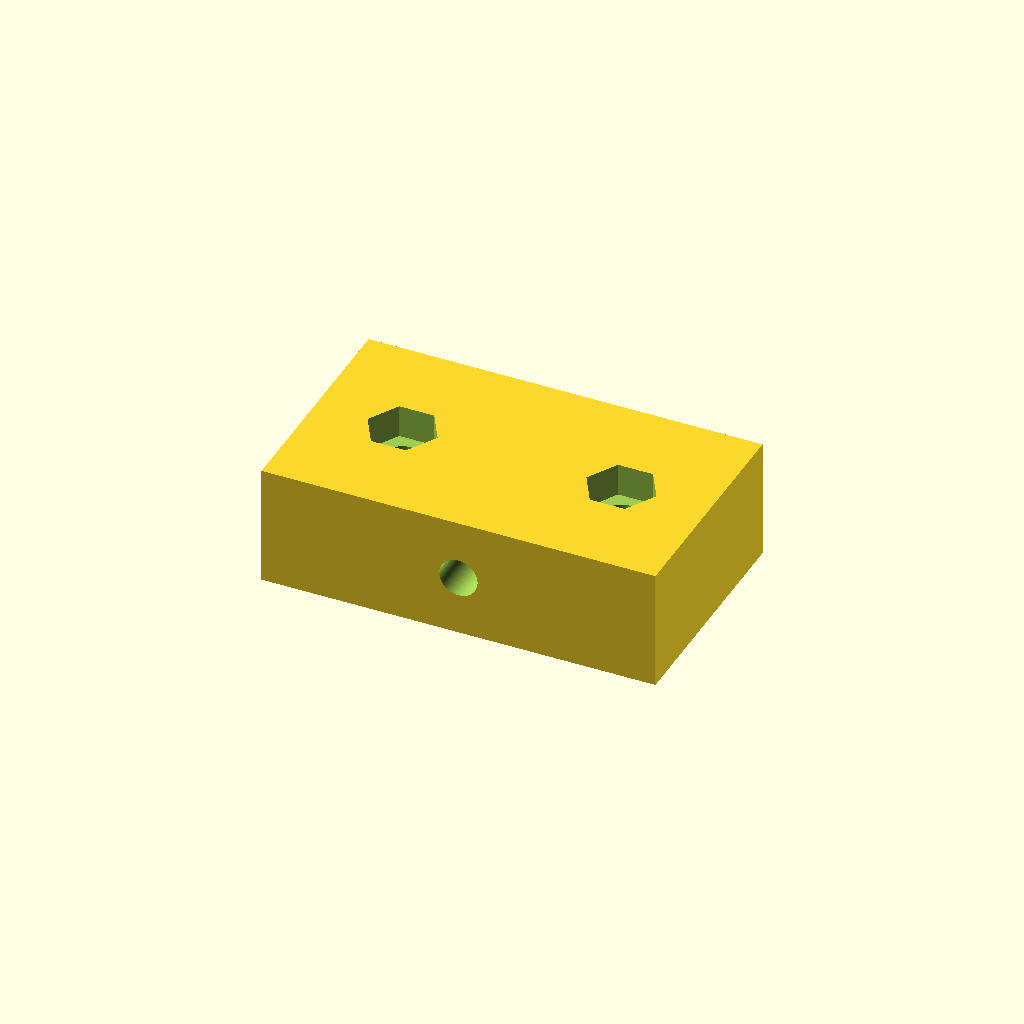
Cell 1 — every parameter at its default value.
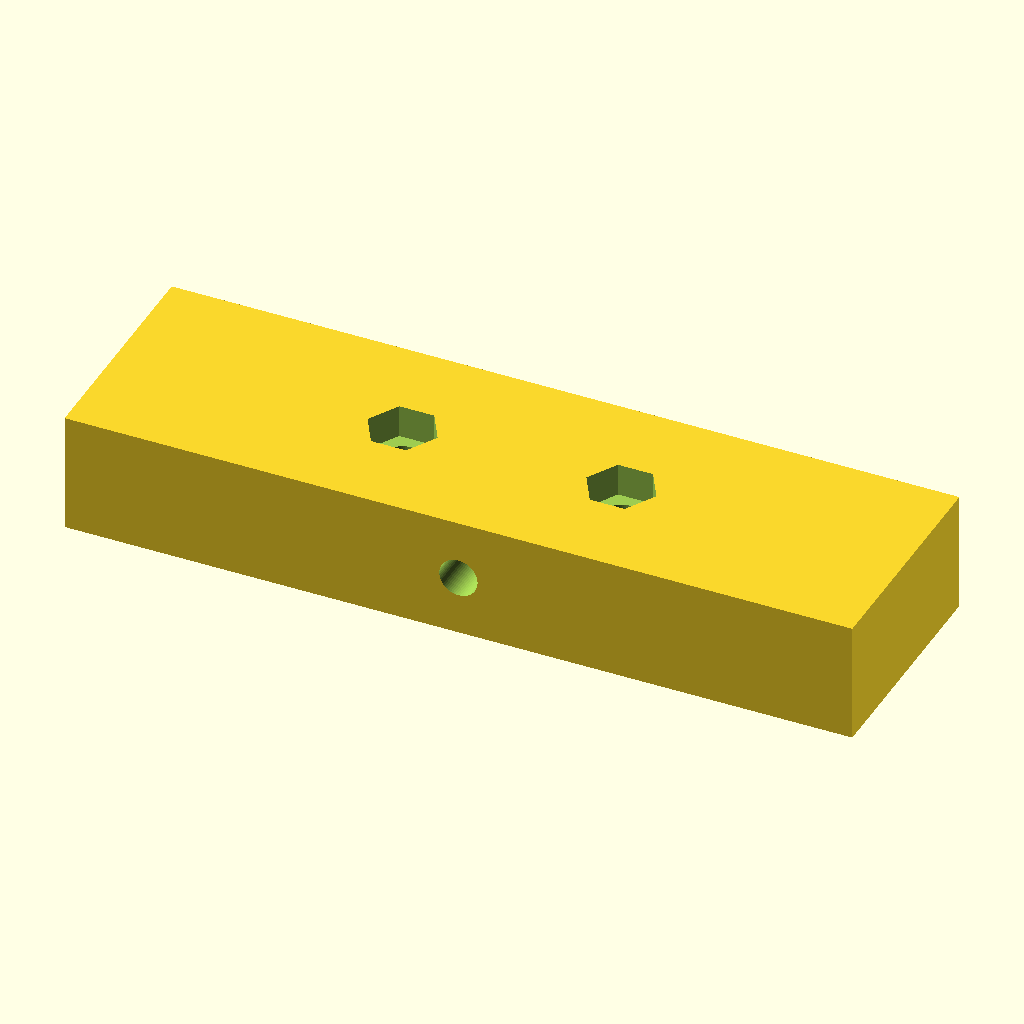
Cell 2 — body_l set to 72, the other parameters unchanged.
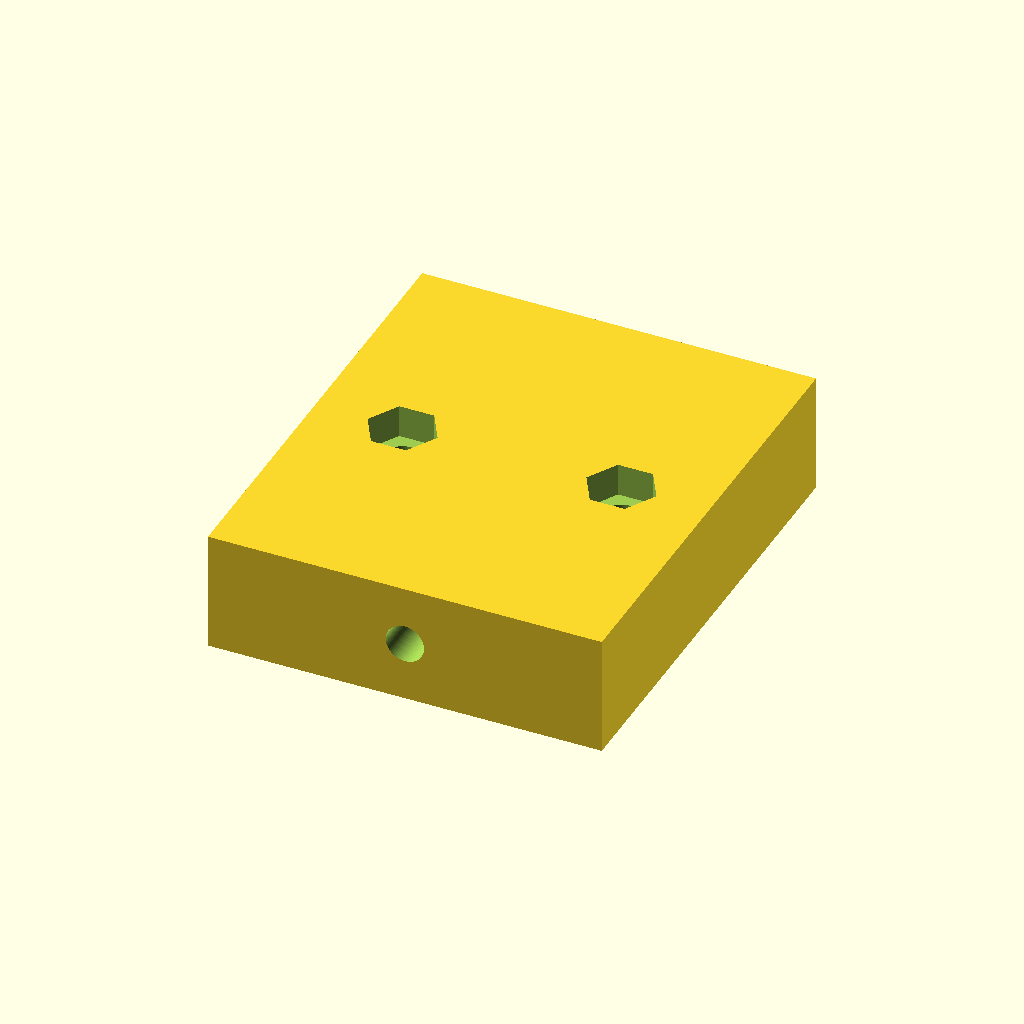
Cell 3 — body_w set to 42, the other parameters unchanged.
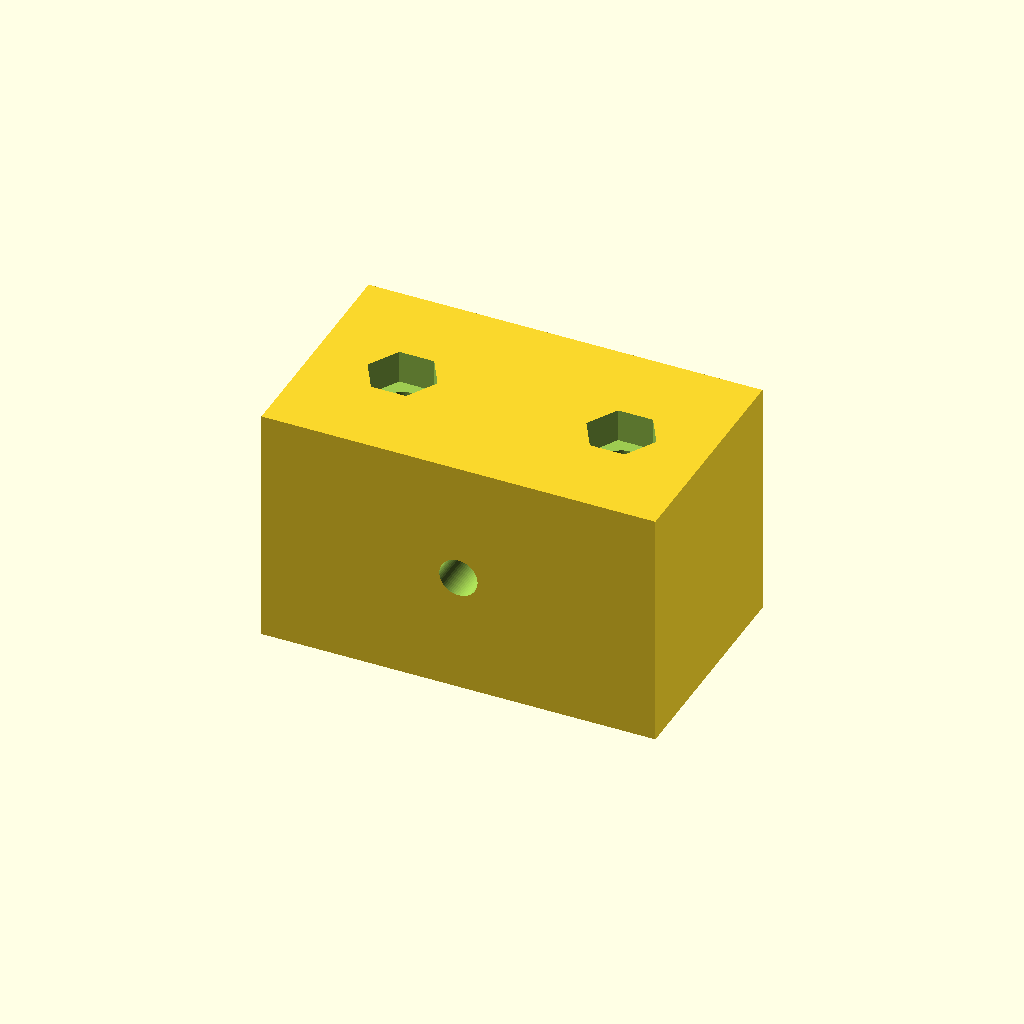
Cell 4 — body_h set to 22, the other parameters unchanged.
One fixed orthographic camera (rotation 55°, 0°, 25°; colour scheme Cornfield) for every cell.
OpenSCAD source file optional_data/data/parts/part_0321.scad:
// Cable strain-relief clamp for 3 mm bundle.
$fn = 60;
eps = 0.02;
body_l = 36;
body_w = 21;
body_h = 11;
cable_d = 3.5;
bolt_pitch = 20;
difference() {
    cube([body_l, body_w, body_h], center = true);
    translate([0, -body_w / 2 - eps, 0]) rotate([-90, 0, 0]) cylinder(d = cable_d, h = body_w + 2 * eps);
    for (x = [-bolt_pitch / 2, bolt_pitch / 2]) {
        translate([x, 0, -body_h / 2 - eps]) cylinder(d = 3.4, h = body_h + 2 * eps);
        translate([x, 0, body_h / 2 - 3]) cylinder(d = 6.4, h = 3 + eps, $fn = 6);
    }
}
Parameter table extracted from the source (name, type, default, range or options):
eps: number, default 0.02
body_l: number, default 36
body_w: number, default 21
body_h: number, default 11
cable_d: number, default 3.5
bolt_pitch: number, default 20
